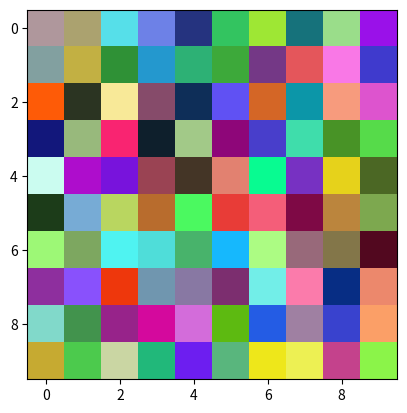

Reproduce this figure in Python.
import matplotlib.pyplot as plt
import numpy as np

# 生成一个随机的彩色图像
img = np.random.rand(10, 10, 3)

# 绘制彩色图像
plt.imshow(img)

# 显示图像
plt.show()
